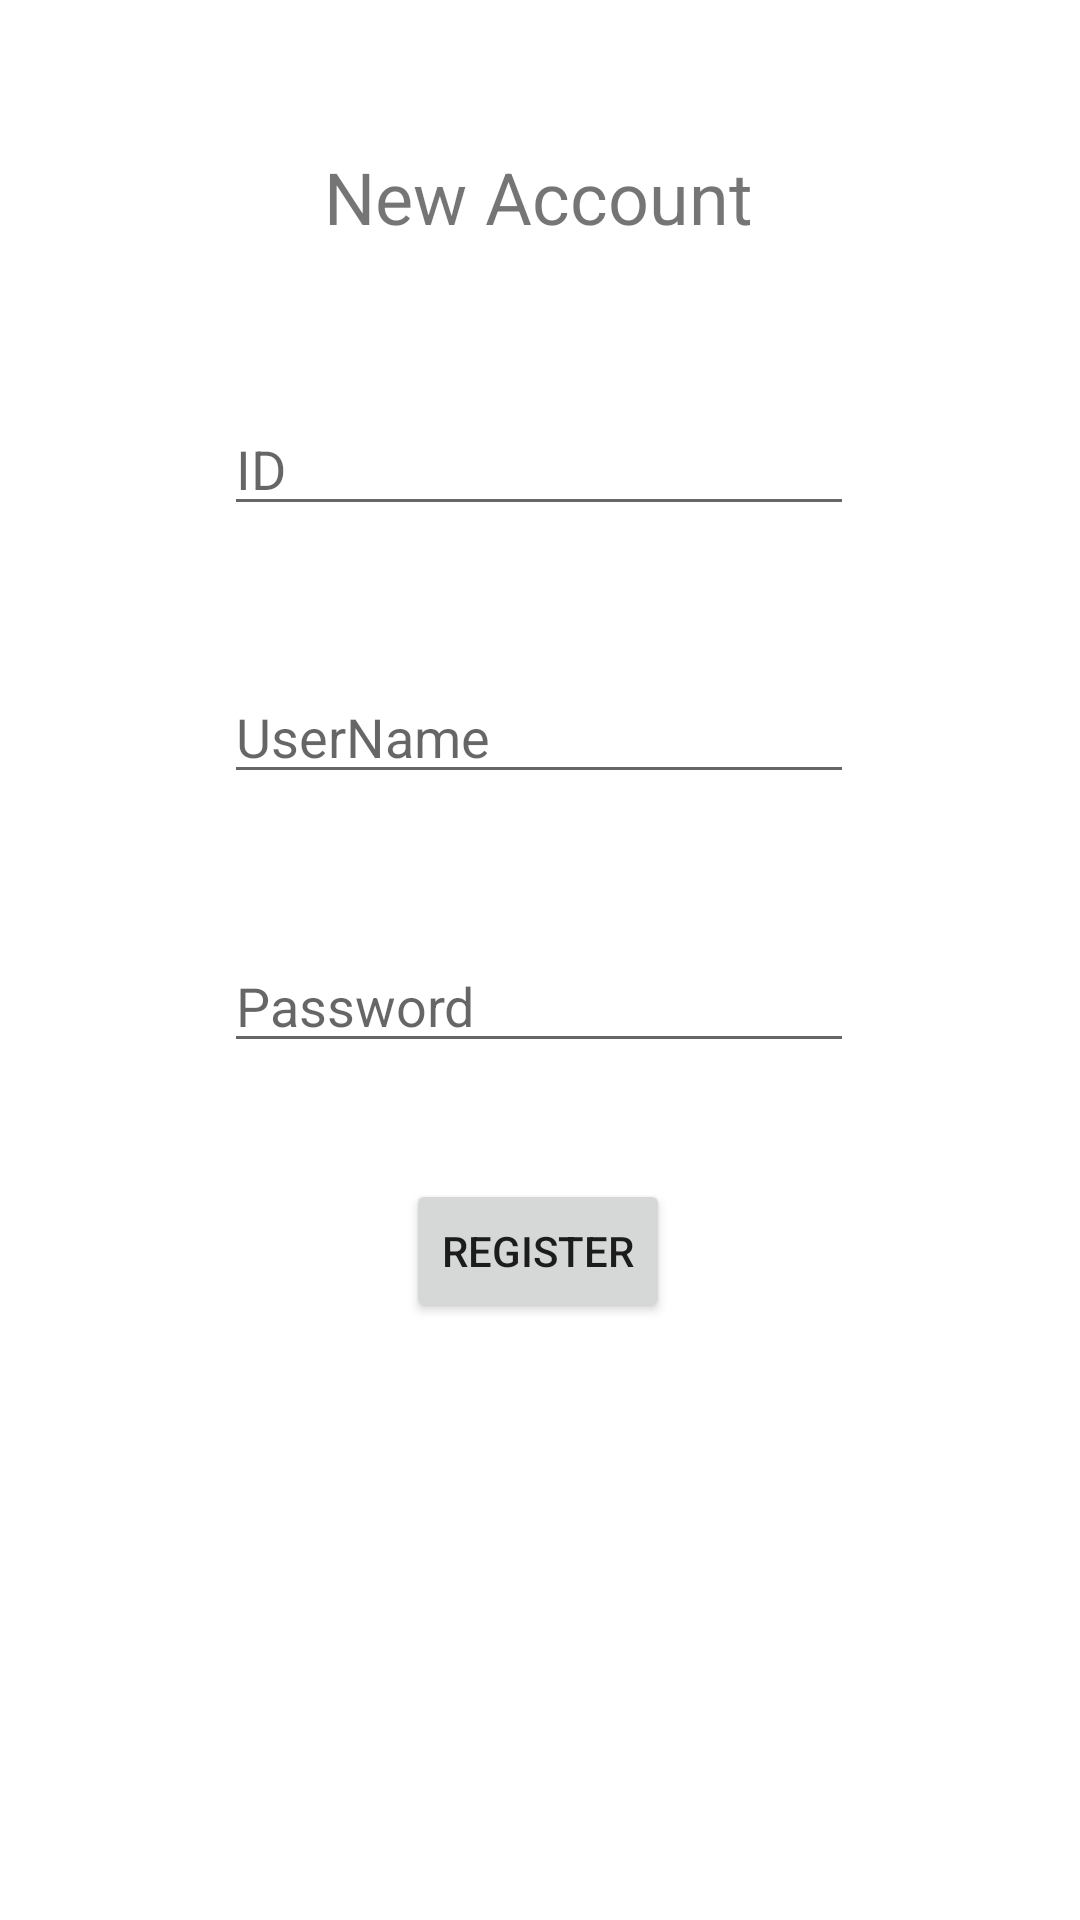

Write the Android layout XML for this screen, with the resource values it uses.
<!-- AndroidManifest.xml: application theme Theme.TheMae -->
<!-- res/layout/activity_create.xml -->
<?xml version="1.0" encoding="utf-8"?>
<androidx.constraintlayout.widget.ConstraintLayout xmlns:android="http://schemas.android.com/apk/res/android"
    xmlns:app="http://schemas.android.com/apk/res-auto"
    xmlns:tools="http://schemas.android.com/tools"
    android:layout_width="match_parent"
    android:layout_height="match_parent"
    tools:context=".CreateActivity">

    <EditText
        android:id="@+id/NewID"
        android:layout_width="wrap_content"
        android:layout_height="wrap_content"
        android:ems="10"
        android:hint="ID"
        android:inputType="number"
        app:layout_constraintBottom_toBottomOf="parent"
        app:layout_constraintEnd_toEndOf="parent"
        app:layout_constraintHorizontal_bias="0.497"
        app:layout_constraintStart_toStartOf="parent"
        app:layout_constraintTop_toTopOf="parent"
        app:layout_constraintVertical_bias="0.224" />

    <EditText
        android:id="@+id/NewName"
        android:layout_width="wrap_content"
        android:layout_height="wrap_content"
        android:ems="10"
        android:hint="UserName"
        android:inputType="textPersonName"
        app:layout_constraintBottom_toBottomOf="parent"
        app:layout_constraintEnd_toEndOf="parent"
        app:layout_constraintHorizontal_bias="0.497"
        app:layout_constraintStart_toStartOf="parent"
        app:layout_constraintTop_toTopOf="parent"
        app:layout_constraintVertical_bias="0.373" />

    <Button
        android:id="@+id/btnRegister"
        android:layout_width="wrap_content"
        android:layout_height="wrap_content"
        android:text="Register"
        app:layout_constraintBottom_toBottomOf="parent"
        app:layout_constraintEnd_toEndOf="parent"
        app:layout_constraintHorizontal_bias="0.498"
        app:layout_constraintStart_toStartOf="parent"
        app:layout_constraintTop_toTopOf="parent"
        app:layout_constraintVertical_bias="0.664" />

    <EditText
        android:id="@+id/NewPassword"
        android:layout_width="wrap_content"
        android:layout_height="wrap_content"
        android:ems="10"
        android:hint="Password"
        android:inputType="textPassword"
        app:layout_constraintBottom_toBottomOf="parent"
        app:layout_constraintEnd_toEndOf="parent"
        app:layout_constraintHorizontal_bias="0.497"
        app:layout_constraintStart_toStartOf="parent"
        app:layout_constraintTop_toTopOf="parent"
        app:layout_constraintVertical_bias="0.523" />

    <TextView
        android:id="@+id/textView9"
        android:layout_width="wrap_content"
        android:layout_height="wrap_content"
        android:text="New Account"
        android:textSize="24sp"
        app:layout_constraintBottom_toBottomOf="parent"
        app:layout_constraintEnd_toEndOf="parent"
        app:layout_constraintHorizontal_bias="0.498"
        app:layout_constraintStart_toStartOf="parent"
        app:layout_constraintTop_toTopOf="parent"
        app:layout_constraintVertical_bias="0.081" />
</androidx.constraintlayout.widget.ConstraintLayout>
<!-- resources referenced by this layout -->
<resources>
  <style name="Theme.TheMae" parent="Theme.MaterialComponents.DayNight.DarkActionBar">
          
          <item name="colorPrimary">@color/purple_500</item>
          <item name="colorPrimaryVariant">@color/purple_700</item>
          <item name="colorOnPrimary">@color/white</item>
          
          <item name="colorSecondary">@color/teal_200</item>
          <item name="colorSecondaryVariant">@color/teal_700</item>
          <item name="colorOnSecondary">@color/black</item>
          
          <item name="android:statusBarColor" tools:targetApi="l">?attr/colorPrimaryVariant</item>
          
      </style>
  <!-- not gathered from this repository: default colours our renderer supplied (Android Studio template values) -->
  <color name="purple_500">#FF6200EE</color>
  <color name="purple_700">#FF3700B3</color>
  <color name="teal_200">#FF03DAC5</color>
  <color name="teal_700">#FF018786</color>
  <color name="black">#FF000000</color>
  <color name="white">#FFFFFFFF</color>
</resources>
